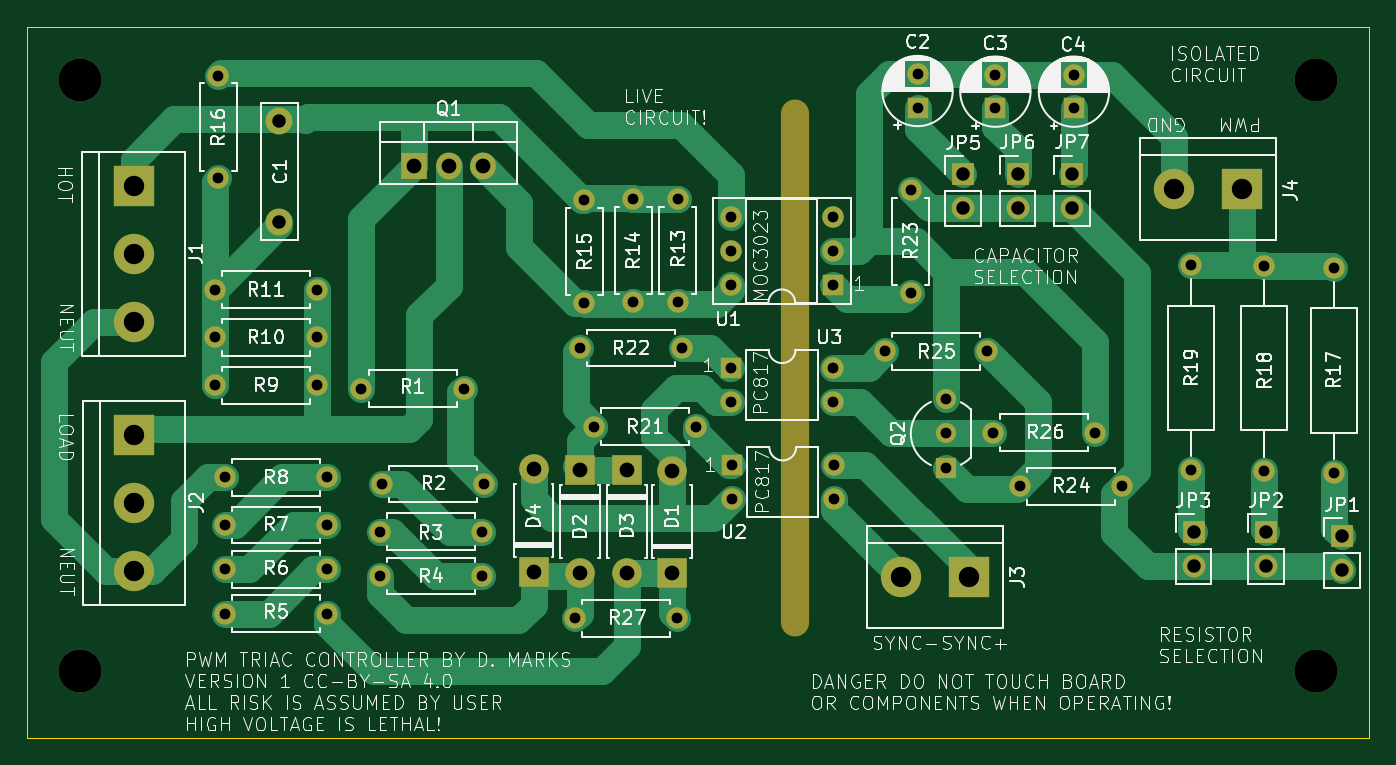
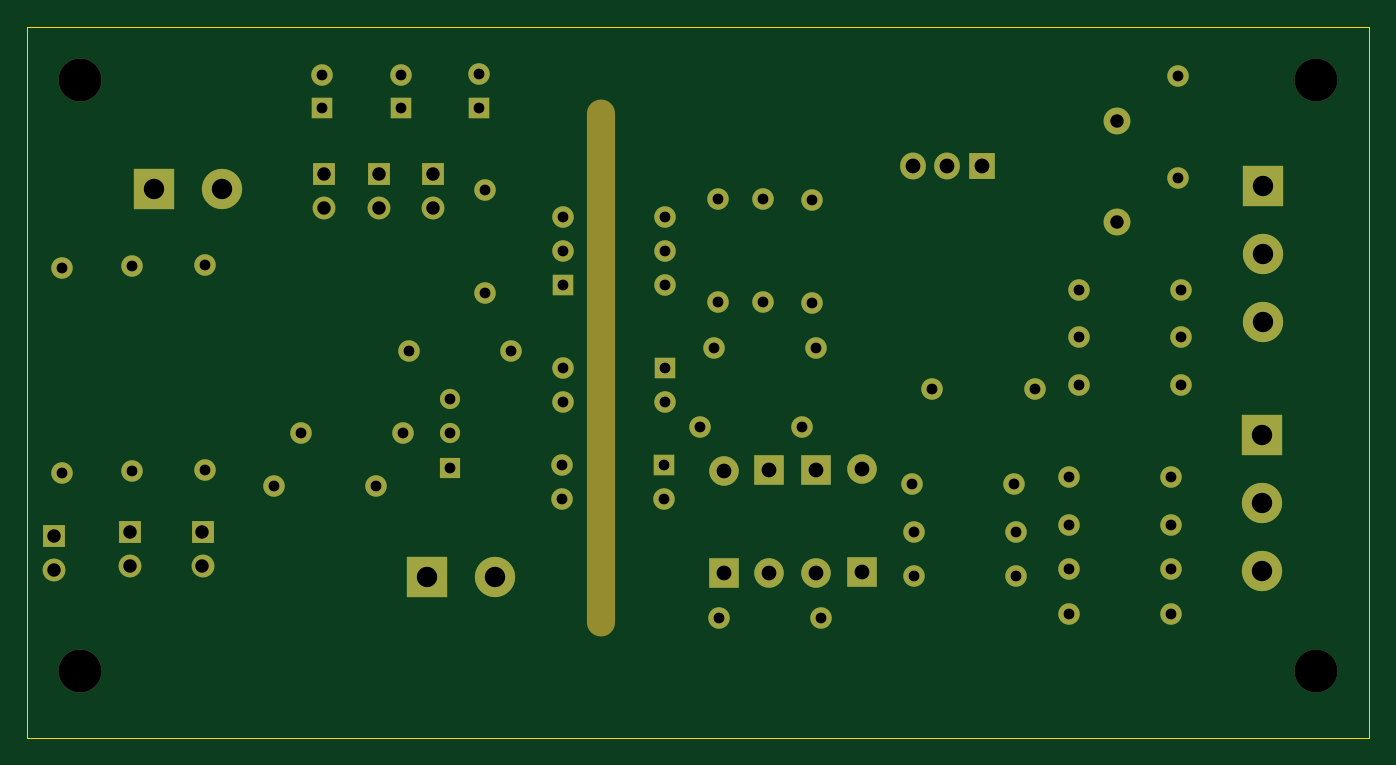
Circuit board: 11 layer files. Board 100.0 x 53.0 mm.
- bottom_copper: TriacControl-B_Cu.gbr (8589 bytes)
- bottom_mask: TriacControl-B_Mask.gbr (5068 bytes)
- paste: TriacControl-B_Paste.gbr (483 bytes)
- bottom_silk: TriacControl-B_Silkscreen.gbr (484 bytes)
- outline: TriacControl-Edge_Cuts.gbr (713 bytes)
- top_copper: TriacControl-F_Cu.gbr (20169 bytes)
- top_mask: TriacControl-F_Mask.gbr (5068 bytes)
- paste: TriacControl-F_Paste.gbr (483 bytes)
- top_silk: TriacControl-F_Silkscreen.gbr (192595 bytes)
- drill: TriacControl-NPTH.drl (537 bytes)
- drill: TriacControl-PTH.drl (2173 bytes)

=== bottom_copper: TriacControl-B_Cu.gbr (8589 bytes, source omitted) ===
=== bottom_mask: TriacControl-B_Mask.gbr ===
%TF.GenerationSoftware,KiCad,Pcbnew,7.0.11+dfsg-1build4*%
%TF.CreationDate,2025-03-25T21:42:18-05:00*%
%TF.ProjectId,TriacControl,54726961-6343-46f6-9e74-726f6c2e6b69,rev?*%
%TF.SameCoordinates,Original*%
%TF.FileFunction,Soldermask,Bot*%
%TF.FilePolarity,Negative*%
%FSLAX46Y46*%
G04 Gerber Fmt 4.6, Leading zero omitted, Abs format (unit mm)*
G04 Created by KiCad (PCBNEW 7.0.11+dfsg-1build4) date 2025-03-25 21:42:18*
%MOMM*%
%LPD*%
G01*
G04 APERTURE LIST*
%ADD10R,2.200000X2.200000*%
%ADD11O,2.200000X2.200000*%
%ADD12C,2.000000*%
%ADD13R,1.600000X1.600000*%
%ADD14C,1.600000*%
%ADD15R,3.000000X3.000000*%
%ADD16C,3.000000*%
%ADD17O,1.600000X1.600000*%
%ADD18C,3.200000*%
%ADD19R,1.700000X1.700000*%
%ADD20O,1.700000X1.700000*%
%ADD21R,1.905000X2.000000*%
%ADD22O,1.905000X2.000000*%
%ADD23O,2.100000X40.000000*%
%ADD24R,1.500000X1.500000*%
%ADD25C,1.500000*%
G04 APERTURE END LIST*
D10*
%TO.C,D4*%
X87750000Y-90600000D03*
D11*
X87750000Y-82980000D03*
%TD*%
D12*
%TO.C,C1*%
X68820000Y-57060000D03*
X68820000Y-64560000D03*
%TD*%
D13*
%TO.C,C3*%
X122150000Y-56100000D03*
D14*
X122150000Y-53600000D03*
%TD*%
D15*
%TO.C,J1*%
X57950000Y-61850000D03*
D16*
X57950000Y-66930000D03*
X57950000Y-72010000D03*
%TD*%
D14*
%TO.C,R18*%
X142150000Y-67830000D03*
D17*
X142150000Y-83070000D03*
%TD*%
D18*
%TO.C,H3*%
X54000000Y-98000000D03*
%TD*%
D13*
%TO.C,C4*%
X128000000Y-56100000D03*
D14*
X128000000Y-53600000D03*
%TD*%
%TO.C,R17*%
X147400000Y-68000000D03*
D17*
X147400000Y-83240000D03*
%TD*%
D14*
%TO.C,R1*%
X82550000Y-76962000D03*
D17*
X74930000Y-76962000D03*
%TD*%
D14*
%TO.C,R6*%
X72390000Y-90424000D03*
D17*
X64770000Y-90424000D03*
%TD*%
D14*
%TO.C,R27*%
X98470000Y-94080000D03*
D17*
X90850000Y-94080000D03*
%TD*%
D14*
%TO.C,R23*%
X115850000Y-62200000D03*
D17*
X115850000Y-69820000D03*
%TD*%
D14*
%TO.C,R7*%
X72390000Y-87122000D03*
D17*
X64770000Y-87122000D03*
%TD*%
D14*
%TO.C,R22*%
X91200000Y-73950000D03*
D17*
X98820000Y-73950000D03*
%TD*%
D18*
%TO.C,H4*%
X146000000Y-98000000D03*
%TD*%
D14*
%TO.C,R16*%
X64262000Y-53680000D03*
D17*
X64262000Y-61300000D03*
%TD*%
D19*
%TO.C,JP6*%
X123800000Y-60950000D03*
D20*
X123800000Y-63490000D03*
%TD*%
D14*
%TO.C,R24*%
X131570000Y-84250000D03*
D17*
X123950000Y-84250000D03*
%TD*%
D13*
%TO.C,C2*%
X116350000Y-56050000D03*
D14*
X116350000Y-53550000D03*
%TD*%
%TO.C,R21*%
X92250000Y-79800000D03*
D17*
X99870000Y-79800000D03*
%TD*%
D19*
%TO.C,JP2*%
X142320000Y-87650000D03*
D20*
X142320000Y-90190000D03*
%TD*%
D19*
%TO.C,JP5*%
X119750000Y-61000000D03*
D20*
X119750000Y-63540000D03*
%TD*%
D15*
%TO.C,J2*%
X58000000Y-80400000D03*
D16*
X58000000Y-85480000D03*
X58000000Y-90560000D03*
%TD*%
D15*
%TO.C,J4*%
X140520000Y-62110000D03*
D16*
X135440000Y-62110000D03*
%TD*%
D19*
%TO.C,JP7*%
X127850000Y-60950000D03*
D20*
X127850000Y-63490000D03*
%TD*%
D14*
%TO.C,R4*%
X76290000Y-90932000D03*
D17*
X83910000Y-90932000D03*
%TD*%
D14*
%TO.C,R14*%
X95170000Y-62870000D03*
D17*
X95170000Y-70490000D03*
%TD*%
D14*
%TO.C,R3*%
X76280000Y-87630000D03*
D17*
X83900000Y-87630000D03*
%TD*%
D14*
%TO.C,R26*%
X129600000Y-80250000D03*
D17*
X121980000Y-80250000D03*
%TD*%
D14*
%TO.C,R25*%
X121550000Y-74200000D03*
D17*
X113930000Y-74200000D03*
%TD*%
D14*
%TO.C,R13*%
X98480000Y-62870000D03*
D17*
X98480000Y-70490000D03*
%TD*%
D14*
%TO.C,R9*%
X64008000Y-76708000D03*
D17*
X71628000Y-76708000D03*
%TD*%
D14*
%TO.C,R15*%
X91540000Y-62940000D03*
D17*
X91540000Y-70560000D03*
%TD*%
D21*
%TO.C,Q1*%
X78880000Y-60380000D03*
D22*
X81420000Y-60380000D03*
X83960000Y-60380000D03*
%TD*%
D13*
%TO.C,U3*%
X102450000Y-75400000D03*
D17*
X102450000Y-77940000D03*
X110070000Y-77940000D03*
X110070000Y-75400000D03*
%TD*%
D23*
%TO.C,H5*%
X107210000Y-75440000D03*
%TD*%
D18*
%TO.C,H1*%
X54000000Y-54000000D03*
%TD*%
D14*
%TO.C,R8*%
X72390000Y-83566000D03*
D17*
X64770000Y-83566000D03*
%TD*%
D19*
%TO.C,JP1*%
X147960000Y-87960000D03*
D20*
X147960000Y-90500000D03*
%TD*%
D13*
%TO.C,U1*%
X110050000Y-69250000D03*
D17*
X110050000Y-66710000D03*
X110050000Y-64170000D03*
X102430000Y-64170000D03*
X102430000Y-66710000D03*
X102430000Y-69250000D03*
%TD*%
D10*
%TO.C,D2*%
X91200000Y-83050000D03*
D11*
X91200000Y-90670000D03*
%TD*%
%TO.C,D3*%
X98050000Y-83080000D03*
D10*
X98050000Y-90700000D03*
%TD*%
D13*
%TO.C,U2*%
X102500000Y-82650000D03*
D17*
X102500000Y-85190000D03*
X110120000Y-85190000D03*
X110120000Y-82650000D03*
%TD*%
D14*
%TO.C,R5*%
X72390000Y-93726000D03*
D17*
X64770000Y-93726000D03*
%TD*%
D10*
%TO.C,D1*%
X94700000Y-83050000D03*
D11*
X94700000Y-90670000D03*
%TD*%
D18*
%TO.C,H2*%
X146000000Y-54000000D03*
%TD*%
D19*
%TO.C,JP3*%
X136910000Y-87650000D03*
D20*
X136910000Y-90190000D03*
%TD*%
D14*
%TO.C,R2*%
X76454000Y-84074000D03*
D17*
X84074000Y-84074000D03*
%TD*%
D24*
%TO.C,Q2*%
X118450000Y-82850000D03*
D25*
X118450000Y-80310000D03*
X118450000Y-77770000D03*
%TD*%
D15*
%TO.C,J3*%
X120210000Y-91020000D03*
D16*
X115130000Y-91020000D03*
%TD*%
D14*
%TO.C,R19*%
X136740000Y-67780000D03*
D17*
X136740000Y-83020000D03*
%TD*%
D14*
%TO.C,R11*%
X64008000Y-69596000D03*
D17*
X71628000Y-69596000D03*
%TD*%
D14*
%TO.C,R10*%
X64008000Y-73152000D03*
D17*
X71628000Y-73152000D03*
%TD*%
M02*

=== paste: TriacControl-B_Paste.gbr ===
%TF.GenerationSoftware,KiCad,Pcbnew,7.0.11+dfsg-1build4*%
%TF.CreationDate,2025-03-25T21:42:18-05:00*%
%TF.ProjectId,TriacControl,54726961-6343-46f6-9e74-726f6c2e6b69,rev?*%
%TF.SameCoordinates,Original*%
%TF.FileFunction,Paste,Bot*%
%TF.FilePolarity,Positive*%
%FSLAX46Y46*%
G04 Gerber Fmt 4.6, Leading zero omitted, Abs format (unit mm)*
G04 Created by KiCad (PCBNEW 7.0.11+dfsg-1build4) date 2025-03-25 21:42:18*
%MOMM*%
%LPD*%
G01*
G04 APERTURE LIST*
G04 APERTURE END LIST*
M02*

=== bottom_silk: TriacControl-B_Silkscreen.gbr ===
%TF.GenerationSoftware,KiCad,Pcbnew,7.0.11+dfsg-1build4*%
%TF.CreationDate,2025-03-25T21:42:18-05:00*%
%TF.ProjectId,TriacControl,54726961-6343-46f6-9e74-726f6c2e6b69,rev?*%
%TF.SameCoordinates,Original*%
%TF.FileFunction,Legend,Bot*%
%TF.FilePolarity,Positive*%
%FSLAX46Y46*%
G04 Gerber Fmt 4.6, Leading zero omitted, Abs format (unit mm)*
G04 Created by KiCad (PCBNEW 7.0.11+dfsg-1build4) date 2025-03-25 21:42:18*
%MOMM*%
%LPD*%
G01*
G04 APERTURE LIST*
G04 APERTURE END LIST*
M02*

=== outline: TriacControl-Edge_Cuts.gbr ===
%TF.GenerationSoftware,KiCad,Pcbnew,7.0.11+dfsg-1build4*%
%TF.CreationDate,2025-03-25T21:42:18-05:00*%
%TF.ProjectId,TriacControl,54726961-6343-46f6-9e74-726f6c2e6b69,rev?*%
%TF.SameCoordinates,Original*%
%TF.FileFunction,Profile,NP*%
%FSLAX46Y46*%
G04 Gerber Fmt 4.6, Leading zero omitted, Abs format (unit mm)*
G04 Created by KiCad (PCBNEW 7.0.11+dfsg-1build4) date 2025-03-25 21:42:18*
%MOMM*%
%LPD*%
G01*
G04 APERTURE LIST*
%TA.AperFunction,Profile*%
%ADD10C,0.050000*%
%TD*%
G04 APERTURE END LIST*
D10*
X150000000Y-103000000D02*
X50000000Y-103000000D01*
X150000000Y-50000000D02*
X150000000Y-103000000D01*
X50000000Y-50000000D02*
X150000000Y-50000000D01*
X50000000Y-103000000D02*
X50000000Y-50000000D01*
M02*

=== top_copper: TriacControl-F_Cu.gbr (20169 bytes, source omitted) ===
=== top_mask: TriacControl-F_Mask.gbr ===
%TF.GenerationSoftware,KiCad,Pcbnew,7.0.11+dfsg-1build4*%
%TF.CreationDate,2025-03-25T21:42:18-05:00*%
%TF.ProjectId,TriacControl,54726961-6343-46f6-9e74-726f6c2e6b69,rev?*%
%TF.SameCoordinates,Original*%
%TF.FileFunction,Soldermask,Top*%
%TF.FilePolarity,Negative*%
%FSLAX46Y46*%
G04 Gerber Fmt 4.6, Leading zero omitted, Abs format (unit mm)*
G04 Created by KiCad (PCBNEW 7.0.11+dfsg-1build4) date 2025-03-25 21:42:18*
%MOMM*%
%LPD*%
G01*
G04 APERTURE LIST*
%ADD10R,2.200000X2.200000*%
%ADD11O,2.200000X2.200000*%
%ADD12C,2.000000*%
%ADD13R,1.600000X1.600000*%
%ADD14C,1.600000*%
%ADD15R,3.000000X3.000000*%
%ADD16C,3.000000*%
%ADD17O,1.600000X1.600000*%
%ADD18C,3.200000*%
%ADD19R,1.700000X1.700000*%
%ADD20O,1.700000X1.700000*%
%ADD21R,1.905000X2.000000*%
%ADD22O,1.905000X2.000000*%
%ADD23O,2.100000X40.000000*%
%ADD24R,1.500000X1.500000*%
%ADD25C,1.500000*%
G04 APERTURE END LIST*
D10*
%TO.C,D4*%
X87750000Y-90600000D03*
D11*
X87750000Y-82980000D03*
%TD*%
D12*
%TO.C,C1*%
X68820000Y-57060000D03*
X68820000Y-64560000D03*
%TD*%
D13*
%TO.C,C3*%
X122150000Y-56100000D03*
D14*
X122150000Y-53600000D03*
%TD*%
D15*
%TO.C,J1*%
X57950000Y-61850000D03*
D16*
X57950000Y-66930000D03*
X57950000Y-72010000D03*
%TD*%
D14*
%TO.C,R18*%
X142150000Y-67830000D03*
D17*
X142150000Y-83070000D03*
%TD*%
D18*
%TO.C,H3*%
X54000000Y-98000000D03*
%TD*%
D13*
%TO.C,C4*%
X128000000Y-56100000D03*
D14*
X128000000Y-53600000D03*
%TD*%
%TO.C,R17*%
X147400000Y-68000000D03*
D17*
X147400000Y-83240000D03*
%TD*%
D14*
%TO.C,R1*%
X82550000Y-76962000D03*
D17*
X74930000Y-76962000D03*
%TD*%
D14*
%TO.C,R6*%
X72390000Y-90424000D03*
D17*
X64770000Y-90424000D03*
%TD*%
D14*
%TO.C,R27*%
X98470000Y-94080000D03*
D17*
X90850000Y-94080000D03*
%TD*%
D14*
%TO.C,R23*%
X115850000Y-62200000D03*
D17*
X115850000Y-69820000D03*
%TD*%
D14*
%TO.C,R7*%
X72390000Y-87122000D03*
D17*
X64770000Y-87122000D03*
%TD*%
D14*
%TO.C,R22*%
X91200000Y-73950000D03*
D17*
X98820000Y-73950000D03*
%TD*%
D18*
%TO.C,H4*%
X146000000Y-98000000D03*
%TD*%
D14*
%TO.C,R16*%
X64262000Y-53680000D03*
D17*
X64262000Y-61300000D03*
%TD*%
D19*
%TO.C,JP6*%
X123800000Y-60950000D03*
D20*
X123800000Y-63490000D03*
%TD*%
D14*
%TO.C,R24*%
X131570000Y-84250000D03*
D17*
X123950000Y-84250000D03*
%TD*%
D13*
%TO.C,C2*%
X116350000Y-56050000D03*
D14*
X116350000Y-53550000D03*
%TD*%
%TO.C,R21*%
X92250000Y-79800000D03*
D17*
X99870000Y-79800000D03*
%TD*%
D19*
%TO.C,JP2*%
X142320000Y-87650000D03*
D20*
X142320000Y-90190000D03*
%TD*%
D19*
%TO.C,JP5*%
X119750000Y-61000000D03*
D20*
X119750000Y-63540000D03*
%TD*%
D15*
%TO.C,J2*%
X58000000Y-80400000D03*
D16*
X58000000Y-85480000D03*
X58000000Y-90560000D03*
%TD*%
D15*
%TO.C,J4*%
X140520000Y-62110000D03*
D16*
X135440000Y-62110000D03*
%TD*%
D19*
%TO.C,JP7*%
X127850000Y-60950000D03*
D20*
X127850000Y-63490000D03*
%TD*%
D14*
%TO.C,R4*%
X76290000Y-90932000D03*
D17*
X83910000Y-90932000D03*
%TD*%
D14*
%TO.C,R14*%
X95170000Y-62870000D03*
D17*
X95170000Y-70490000D03*
%TD*%
D14*
%TO.C,R3*%
X76280000Y-87630000D03*
D17*
X83900000Y-87630000D03*
%TD*%
D14*
%TO.C,R26*%
X129600000Y-80250000D03*
D17*
X121980000Y-80250000D03*
%TD*%
D14*
%TO.C,R25*%
X121550000Y-74200000D03*
D17*
X113930000Y-74200000D03*
%TD*%
D14*
%TO.C,R13*%
X98480000Y-62870000D03*
D17*
X98480000Y-70490000D03*
%TD*%
D14*
%TO.C,R9*%
X64008000Y-76708000D03*
D17*
X71628000Y-76708000D03*
%TD*%
D14*
%TO.C,R15*%
X91540000Y-62940000D03*
D17*
X91540000Y-70560000D03*
%TD*%
D21*
%TO.C,Q1*%
X78880000Y-60380000D03*
D22*
X81420000Y-60380000D03*
X83960000Y-60380000D03*
%TD*%
D13*
%TO.C,U3*%
X102450000Y-75400000D03*
D17*
X102450000Y-77940000D03*
X110070000Y-77940000D03*
X110070000Y-75400000D03*
%TD*%
D23*
%TO.C,H5*%
X107210000Y-75440000D03*
%TD*%
D18*
%TO.C,H1*%
X54000000Y-54000000D03*
%TD*%
D14*
%TO.C,R8*%
X72390000Y-83566000D03*
D17*
X64770000Y-83566000D03*
%TD*%
D19*
%TO.C,JP1*%
X147960000Y-87960000D03*
D20*
X147960000Y-90500000D03*
%TD*%
D13*
%TO.C,U1*%
X110050000Y-69250000D03*
D17*
X110050000Y-66710000D03*
X110050000Y-64170000D03*
X102430000Y-64170000D03*
X102430000Y-66710000D03*
X102430000Y-69250000D03*
%TD*%
D10*
%TO.C,D2*%
X91200000Y-83050000D03*
D11*
X91200000Y-90670000D03*
%TD*%
%TO.C,D3*%
X98050000Y-83080000D03*
D10*
X98050000Y-90700000D03*
%TD*%
D13*
%TO.C,U2*%
X102500000Y-82650000D03*
D17*
X102500000Y-85190000D03*
X110120000Y-85190000D03*
X110120000Y-82650000D03*
%TD*%
D14*
%TO.C,R5*%
X72390000Y-93726000D03*
D17*
X64770000Y-93726000D03*
%TD*%
D10*
%TO.C,D1*%
X94700000Y-83050000D03*
D11*
X94700000Y-90670000D03*
%TD*%
D18*
%TO.C,H2*%
X146000000Y-54000000D03*
%TD*%
D19*
%TO.C,JP3*%
X136910000Y-87650000D03*
D20*
X136910000Y-90190000D03*
%TD*%
D14*
%TO.C,R2*%
X76454000Y-84074000D03*
D17*
X84074000Y-84074000D03*
%TD*%
D24*
%TO.C,Q2*%
X118450000Y-82850000D03*
D25*
X118450000Y-80310000D03*
X118450000Y-77770000D03*
%TD*%
D15*
%TO.C,J3*%
X120210000Y-91020000D03*
D16*
X115130000Y-91020000D03*
%TD*%
D14*
%TO.C,R19*%
X136740000Y-67780000D03*
D17*
X136740000Y-83020000D03*
%TD*%
D14*
%TO.C,R11*%
X64008000Y-69596000D03*
D17*
X71628000Y-69596000D03*
%TD*%
D14*
%TO.C,R10*%
X64008000Y-73152000D03*
D17*
X71628000Y-73152000D03*
%TD*%
M02*

=== paste: TriacControl-F_Paste.gbr ===
%TF.GenerationSoftware,KiCad,Pcbnew,7.0.11+dfsg-1build4*%
%TF.CreationDate,2025-03-25T21:42:18-05:00*%
%TF.ProjectId,TriacControl,54726961-6343-46f6-9e74-726f6c2e6b69,rev?*%
%TF.SameCoordinates,Original*%
%TF.FileFunction,Paste,Top*%
%TF.FilePolarity,Positive*%
%FSLAX46Y46*%
G04 Gerber Fmt 4.6, Leading zero omitted, Abs format (unit mm)*
G04 Created by KiCad (PCBNEW 7.0.11+dfsg-1build4) date 2025-03-25 21:42:18*
%MOMM*%
%LPD*%
G01*
G04 APERTURE LIST*
G04 APERTURE END LIST*
M02*

=== top_silk: TriacControl-F_Silkscreen.gbr (192595 bytes, source omitted) ===
=== drill: TriacControl-NPTH.drl ===
M48
; DRILL file {KiCad 7.0.11+dfsg-1build4} date Tue 25 Mar 2025 09:42:16 PM CDT
; FORMAT={-:-/ absolute / inch / decimal}
; #@! TF.CreationDate,2025-03-25T21:42:16-05:00
; #@! TF.GenerationSoftware,Kicad,Pcbnew,7.0.11+dfsg-1build4
; #@! TF.FileFunction,NonPlated,1,2,NPTH
FMAT,2
INCH
; #@! TA.AperFunction,NonPlated,NPTH,ComponentDrill
T1C0.0827
; #@! TA.AperFunction,NonPlated,NPTH,ComponentDrill
T2C0.1260
%
G90
G05
T2
X2.126Y-2.126
X2.126Y-3.8583
X5.748Y-2.126
X5.748Y-3.8583
T1
G00X4.2209Y-2.224
M15
G01X4.2209Y-3.7161
M16
G05
M30

=== drill: TriacControl-PTH.drl ===
M48
; DRILL file {KiCad 7.0.11+dfsg-1build4} date Tue 25 Mar 2025 09:42:16 PM CDT
; FORMAT={-:-/ absolute / inch / decimal}
; #@! TF.CreationDate,2025-03-25T21:42:16-05:00
; #@! TF.GenerationSoftware,Kicad,Pcbnew,7.0.11+dfsg-1build4
; #@! TF.FileFunction,Plated,1,2,PTH
FMAT,2
INCH
; #@! TA.AperFunction,Plated,PTH,ComponentDrill
T1C0.0315
; #@! TA.AperFunction,Plated,PTH,ComponentDrill
T2C0.0394
; #@! TA.AperFunction,Plated,PTH,ComponentDrill
T3C0.0433
; #@! TA.AperFunction,Plated,PTH,ComponentDrill
T4C0.0598
%
G90
G05
T1
X2.52Y-2.74
X2.52Y-2.88
X2.52Y-3.02
X2.53Y-2.1134
X2.53Y-2.4134
X2.55Y-3.29
X2.55Y-3.43
X2.55Y-3.56
X2.55Y-3.69
X2.82Y-2.74
X2.82Y-2.88
X2.82Y-3.02
X2.85Y-3.29
X2.85Y-3.43
X2.85Y-3.56
X2.85Y-3.69
X2.95Y-3.03
X3.0031Y-3.45
X3.0035Y-3.58
X3.01Y-3.31
X3.25Y-3.03
X3.3031Y-3.45
X3.3035Y-3.58
X3.31Y-3.31
X3.5768Y-3.7039
X3.5906Y-2.9114
X3.6039Y-2.478
X3.6039Y-2.778
X3.6319Y-3.1417
X3.7469Y-2.4752
X3.7469Y-2.7752
X3.8768Y-3.7039
X3.8772Y-2.4752
X3.8772Y-2.7752
X3.8906Y-2.9114
X3.9319Y-3.1417
X4.0327Y-2.5264
X4.0327Y-2.6264
X4.0327Y-2.7264
X4.0335Y-2.9685
X4.0335Y-3.0685
X4.0354Y-3.2539
X4.0354Y-3.3539
X4.3327Y-2.5264
X4.3327Y-2.6264
X4.3327Y-2.7264
X4.3335Y-2.9685
X4.3335Y-3.0685
X4.3354Y-3.2539
X4.3354Y-3.3539
X4.4854Y-2.9213
X4.561Y-2.4488
X4.561Y-2.7488
X4.5807Y-2.1083
X4.5807Y-2.2067
X4.6634Y-3.0618
X4.6634Y-3.1618
X4.6634Y-3.2618
X4.7854Y-2.9213
X4.8024Y-3.1594
X4.8091Y-2.1102
X4.8091Y-2.2087
X4.8799Y-3.3169
X5.0394Y-2.1102
X5.0394Y-2.2087
X5.1024Y-3.1594
X5.1799Y-3.3169
X5.3835Y-2.6685
X5.3835Y-3.2685
X5.5965Y-2.6705
X5.5965Y-3.2705
X5.8031Y-2.6772
X5.8031Y-3.2772
T2
X2.7094Y-2.2465
X2.7094Y-2.5417
X4.7146Y-2.4016
X4.7146Y-2.5016
X4.874Y-2.3996
X4.874Y-2.4996
X5.0335Y-2.3996
X5.0335Y-2.4996
X5.3902Y-3.4508
X5.3902Y-3.5508
X5.6031Y-3.4508
X5.6031Y-3.5508
X5.8252Y-3.463
X5.8252Y-3.563
T3
X3.1055Y-2.3772
X3.2055Y-2.3772
X3.3055Y-2.3772
X3.4547Y-3.2669
X3.4547Y-3.5669
X3.5906Y-3.2697
X3.5906Y-3.5697
X3.7283Y-3.2697
X3.7283Y-3.5697
X3.8602Y-3.2709
X3.8602Y-3.5709
T4
X2.2815Y-2.435
X2.2815Y-2.635
X2.2815Y-2.835
X2.2835Y-3.1654
X2.2835Y-3.3654
X2.2835Y-3.5654
X4.5327Y-3.5835
X4.7327Y-3.5835
X5.3323Y-2.4453
X5.5323Y-2.4453
M30
